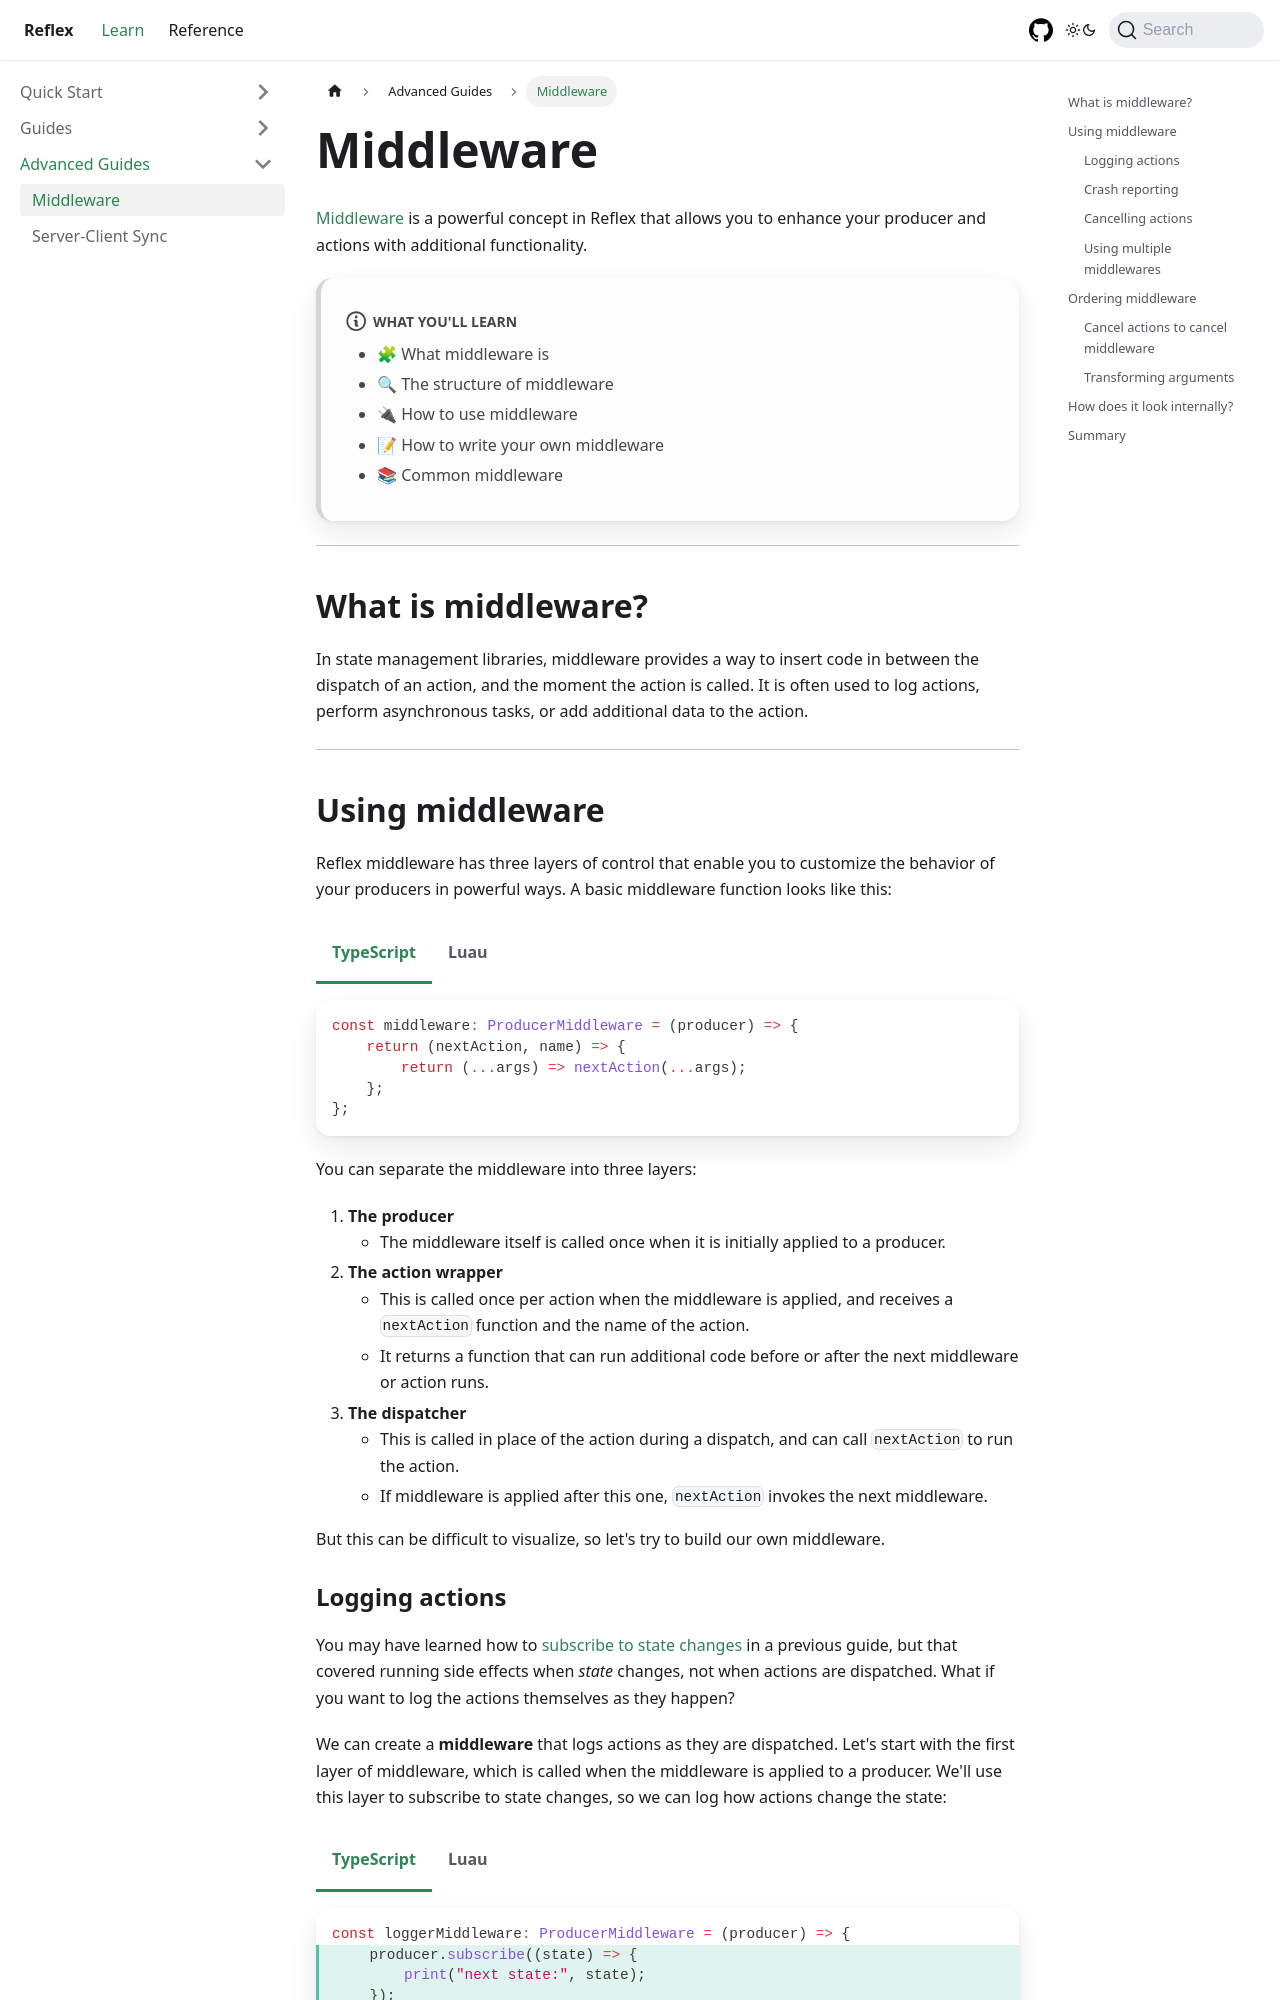

repository: littensy/reflex · page: docs/advanced-guides/middleware/index.html · generator: docusaurus

---
description: Learn how to use middleware in Reflex.
---

import Tabs from "@theme/Tabs";
import TabItem from "@theme/TabItem";

# Middleware

[Middleware](../reference/reflex/middleware) is a powerful concept in Reflex that allows you to enhance your producer and actions with additional functionality.

:::note what you'll learn

-   🧩 What middleware is
-   🔍 The structure of middleware
-   🔌 How to use middleware
-   📝 How to write your own middleware
-   📚 Common middleware

:::

---

## What is middleware?

In state management libraries, middleware provides a way to insert code in between the dispatch of an action, and the moment the action is called. It is often used to log actions, perform asynchronous tasks, or add additional data to the action.

---

## Using middleware

Reflex middleware has three layers of control that enable you to customize the behavior of your producers in powerful ways. A basic middleware function looks like this:

<Tabs groupId="languages">
<TabItem value="TypeScript" default>

```ts
const middleware: ProducerMiddleware = (producer) => {
	return (nextAction, name) => {
		return (...args) => nextAction(...args);
	};
};
```

</TabItem>
<TabItem value="Luau">

```lua
local middleware: Reflex.Middleware = function(producer)
    return function(nextAction, name)
        return function(...)
            return nextAction(...)
        end
    end
end
```

</TabItem>
</Tabs>

You can separate the middleware into three layers:

1. **The producer**
    - The middleware itself is called once when it is initially applied to a producer.
2. **The action wrapper**
    - This is called once per action when the middleware is applied, and receives a `nextAction` function and the name of the action.
    - It returns a function that can run additional code before or after the next middleware or action runs.
3. **The dispatcher**
    - This is called in place of the action during a dispatch, and can call `nextAction` to run the action.
    - If middleware is applied after this one, `nextAction` invokes the next middleware.

But this can be difficult to visualize, so let's try to build our own middleware.
